Run: headless pygame with SDL's dummy video driver; simulated clock (each Clock.tick advances the game by its frame time, no real sleeping); random seed 0; keys injected as events and as key.get_pressed() state; mouse plan: one left click at the window centre at the start of phase 2, then a move to the lower-right quarter at the start of phase 3.
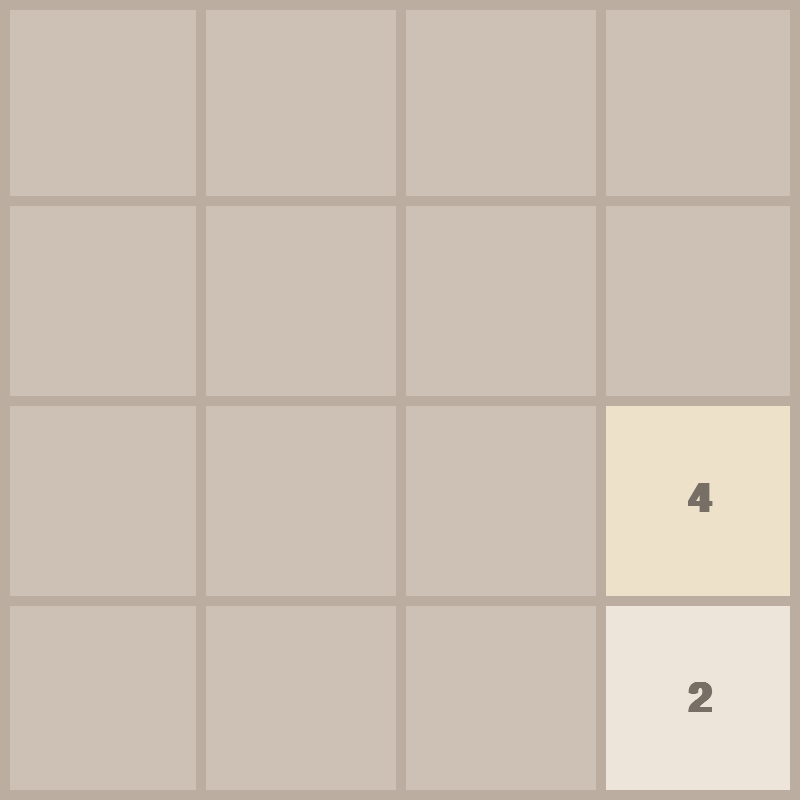
Frame 1 of 4 · flips 1–60 · no input
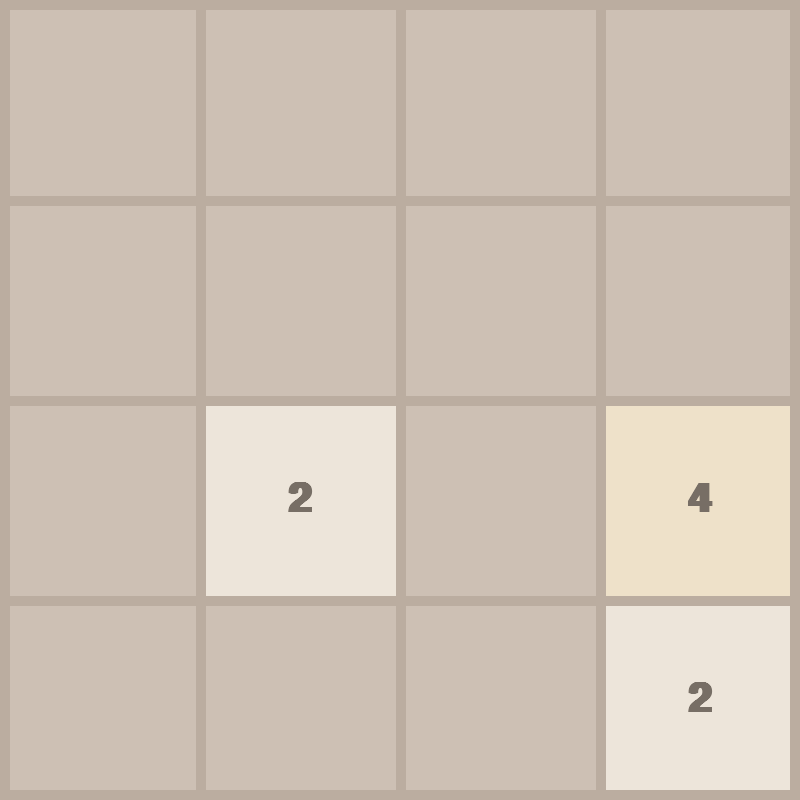
Frame 2 of 4 · flips 61–180 · clicked the window centre · tapped SPACE, RETURN · held RIGHT (→), D
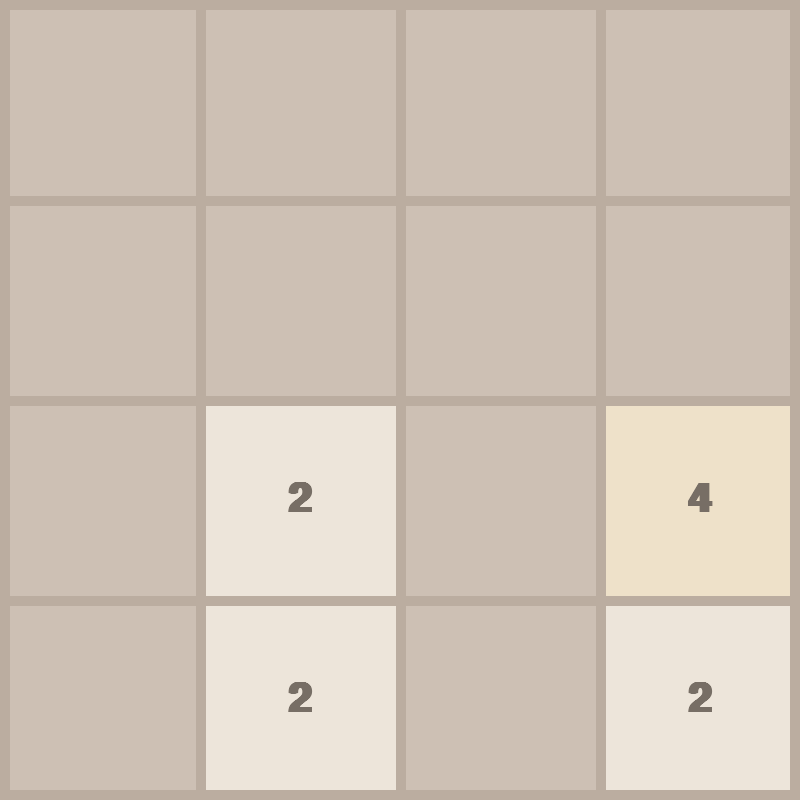
Frame 3 of 4 · flips 181–300 · moved the mouse to the lower-right quarter · held DOWN (↓), S
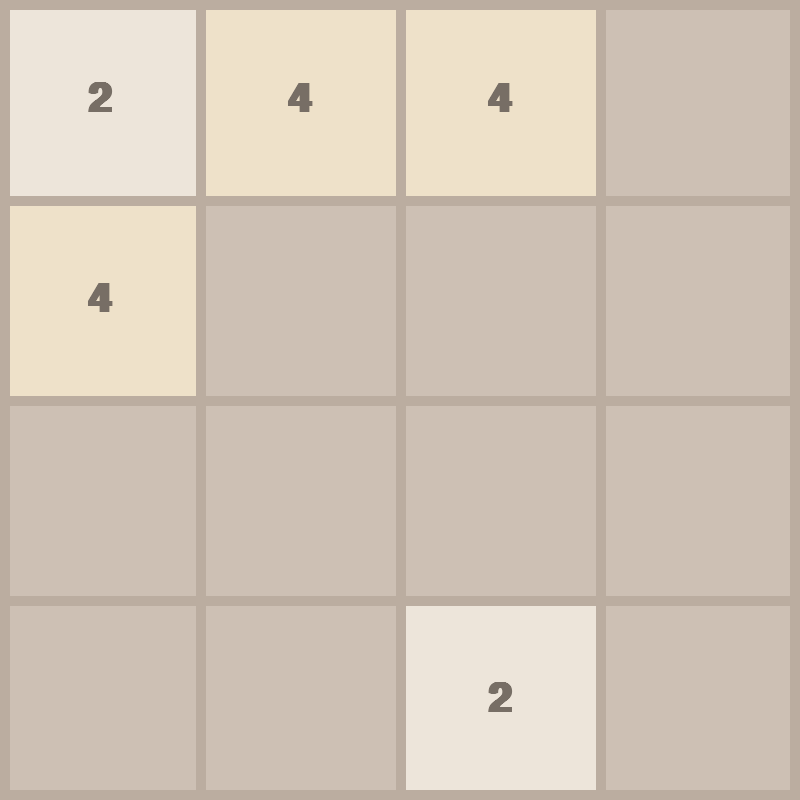
Frame 4 of 4 · flips 301–420 · held LEFT (←), A, UP (↑), W

The pygame program that drew these frames:

import pygame
import random
import math

pygame.init()

FRAME_RATE = 120

WIDTH, HEIGHT = 800, 800
ROWS = 4
COLS = 4

RECT_HEIGHT = HEIGHT // ROWS
RECT_WIDTH = WIDTH // COLS

OUTLINE_COLOR = (187, 173, 160)
OUTLINE_THICKNESS = 10
BACKGROUND_COLOR = (205, 192, 180)
FONT_COLOR = (119, 110, 101)

FONT = pygame.font.SysFont("comicsans", 60, bold=True)
MOVE_SPEED = 20

WINDOW = pygame.display.set_mode((WIDTH, HEIGHT))
pygame.display.set_caption("2048")


class Tile:
    COLORS = [(237, 229, 218),
        (238, 225, 201),
        (243, 178, 122),
        (246, 150, 101),
        (247, 124, 95),
        (247, 95, 59),
        (237, 208, 115),
        (237, 204, 99),
        (236, 202, 80),]
    
    def __init__(self, value, row, col):
        self.value = value 
        self.row = row
        self.col = col
        self.x = col * RECT_WIDTH
        self.y = row * RECT_HEIGHT

    def get_color(self):
        color_index = int(math.log2(self.value) - 1)
        color = self.COLORS[color_index]
        return color

    def draw(self, window):
        color = self.get_color()
        pygame.draw.rect(window, color, (self.x, self.y, RECT_WIDTH, RECT_HEIGHT))

        text = FONT.render(str(self.value), 1, FONT_COLOR)
        window.blit(
            text, 
            (
                self.x + (RECT_WIDTH / 2 - text.get_width() / 2),
                self.y + (RECT_HEIGHT / 2 - text.get_height() /2),
            
            ), 
        )
        


    def set_pos(self, ceil = False):
        if ceil:
            self.row = math.ceil(self.y/RECT_HEIGHT)
            self.col = math.ceil(self.x/RECT_WIDTH)
        
        else: 
            self.row = math.floor(self.y/RECT_HEIGHT)
            self.col = math.floor(self.x/RECT_WIDTH)

    def move(self, delta):
        self.x += delta[0]
        self.y += delta[1]
        

def draw_grid(window):
    for row in range(1, ROWS):
        y = row * RECT_HEIGHT
        pygame.draw.line(window, OUTLINE_COLOR, (0, y), (WIDTH, y), OUTLINE_THICKNESS)
    
    for col in range(1, COLS):
        x = col * RECT_WIDTH
        pygame.draw.line(window, OUTLINE_COLOR, (x, 0), (x, HEIGHT), OUTLINE_THICKNESS)
 

    pygame.draw.rect(window, OUTLINE_COLOR, (0, 0, WIDTH, HEIGHT), OUTLINE_THICKNESS)

def has_moves(tiles):
    # Empty space means you can still play
        if len(tiles) < ROWS * COLS:
            return True

    # Check any equal neighbors
        for r in range(ROWS):
            for c in range(COLS):
                t = tiles.get(f"{r}{c}")
                if not t:
                    continue
                for dr, dc in ((1,0),(-1,0),(0,1),(0,-1)):
                    nr, nc = r+dr, c+dc
                    if 0 <= nr < ROWS and 0 <= nc < COLS:
                        n = tiles.get(f"{nr}{nc}")
                        if n and n.value == t.value:
                            return True
        return False
   


def draw(window, tiles):
    window.fill(BACKGROUND_COLOR)
    for tile in tiles.values(): 
        tile.draw(window)
    draw_grid(window)

    pygame.display.update()


def get_random_pos(tiles):
    row = None
    col = None
    while True: 
        row = random.randrange(0, ROWS)
        col = random.randrange(0, COLS)

        if f"{row}{col}" not in tiles: 
            break
    
    return row, col

def move_tiles(window, tiles, clock, direction):
    updated = True
    blocks = set()

    if direction == "left":
        sort_func = lambda x: x.col
        reverse = False
        delta = (-MOVE_SPEED, 0)
        boundary_check = lambda tile: tile.col == 0
        get_next_tile = lambda tile: tiles.get(f"{tile.row}{tile.col-1}")
        merge_check = lambda tile, next_tile: tile.x > next_tile.x + MOVE_SPEED
        move_check = lambda tile, next_tile: tile.x > next_tile.x + RECT_WIDTH + MOVE_SPEED
        ceil = True

    elif direction == "right":
        sort_func = lambda x: x.col
        reverse = True
        delta = (MOVE_SPEED, 0)
        boundary_check = lambda tile: tile.col == COLS -1
        get_next_tile = lambda tile: tiles.get(f"{tile.row}{tile.col+1}")
        merge_check = lambda tile, next_tile: tile.x < next_tile.x - MOVE_SPEED
        move_check = lambda tile, next_tile: tile.x + RECT_WIDTH + MOVE_SPEED < next_tile.x 
        ceil = False

    elif direction == "up":
        sort_func = lambda x: x.row
        reverse = False
        delta = (0, -MOVE_SPEED)
        boundary_check = lambda tile: tile.row == 0
        get_next_tile = lambda tile: tiles.get(f"{tile.row-1}{tile.col}")
        merge_check = lambda tile, next_tile: tile.y > next_tile.y + MOVE_SPEED
        move_check = lambda tile, next_tile: tile.y > next_tile.y + RECT_HEIGHT + MOVE_SPEED
        ceil = True
    
    elif direction == "down":
        sort_func = lambda x: x.row
        reverse = True
        delta = (0, MOVE_SPEED)
        boundary_check = lambda tile: tile.row == ROWS - 1
        get_next_tile = lambda tile: tiles.get(f"{tile.row + 1}{tile.col}")
        merge_check = lambda tile, next_tile: tile.y < next_tile.y - MOVE_SPEED
        move_check = (lambda tile, next_tile: tile.y + RECT_HEIGHT + MOVE_SPEED < next_tile.y)
        ceil = False
    
 
    while updated: 
        clock.tick(FRAME_RATE)
        updated = False
        sorted_tiles = sorted(tiles.values(), key = sort_func, reverse = reverse)

        for i, tile in enumerate(sorted_tiles):
            if boundary_check(tile):
                continue

            next_tile = get_next_tile(tile)
            if not next_tile:
                tile.move(delta)
            elif tile.value == next_tile.value and tile not in blocks and next_tile not in blocks:
                if merge_check(tile, next_tile):
                    tile.move(delta)
                else: 
                    next_tile.value *= 2
                    sorted_tiles.pop(i)
                    blocks.add(next_tile)
            
            elif move_check(tile, next_tile):
                tile.move(delta)

            else:
                continue

            tile.set_pos(ceil)
            updated = True
        
        update_tiles(window,tiles,sorted_tiles)
    
    return end_move(tiles)

def end_move(tiles):
    # If board is full, either lost or just continue (no spawn)
    if len(tiles) == ROWS * COLS:
        if not has_moves(tiles):
            return "lost"
        return "continue"

    # Otherwise spawn a new tile and keep going
    row, col = get_random_pos(tiles)
    tiles[f"{row}{col}"] = Tile(random.choice([2, 4]), row, col)
    return "continue"

    

    


def update_tiles(window, tiles, sorted_tiles):
    tiles.clear()
    for tile in sorted_tiles:
        tiles[f"{tile.row}{tile.col}"] = tile
    
    draw(window, tiles)


     
def game_over_menu(window):
    # Dark overlay
    overlay = pygame.Surface((WIDTH, HEIGHT), pygame.SRCALPHA)
    overlay.fill((0, 0, 0, 160))
    window.blit(overlay, (0, 0))

    title_font = pygame.font.SysFont("comicsans", 80, bold=True)
    btn_font = pygame.font.SysFont("comicsans", 40, bold=True)

    title = title_font.render("Game Over", True, (255, 255, 255))
    window.blit(title, (WIDTH // 2 - title.get_width() // 2, HEIGHT // 2 - 200))

    btn_w, btn_h = 220, 70
    play_rect = pygame.Rect(WIDTH // 2 - btn_w - 20, HEIGHT // 2 - btn_h // 2, btn_w, btn_h)
    quit_rect = pygame.Rect(WIDTH // 2 + 20, HEIGHT // 2 - btn_h // 2, btn_w, btn_h)

    # Buttons
    pygame.draw.rect(window, (250, 248, 239), play_rect, border_radius=12)
    pygame.draw.rect(window, (250, 248, 239), quit_rect, border_radius=12)

    play_txt = btn_font.render("Play Again", True, (119, 110, 101))
    quit_txt = btn_font.render("Quit", True, (119, 110, 101))
    window.blit(play_txt, (play_rect.centerx - play_txt.get_width() // 2,
                           play_rect.centery - play_txt.get_height() // 2))
    window.blit(quit_txt, (quit_rect.centerx - quit_txt.get_width() // 2,
                           quit_rect.centery - quit_txt.get_height() // 2))

    pygame.display.update()

    # Wait for click/keypress
    while True:
        for event in pygame.event.get():
            if event.type == pygame.QUIT:
                return "quit"
            if event.type == pygame.KEYDOWN and event.key == pygame.K_ESCAPE:
                return "quit"
            if event.type == pygame.MOUSEBUTTONDOWN and event.button == 1:
                if play_rect.collidepoint(event.pos):
                    return "restart"
                if quit_rect.collidepoint(event.pos):
                    return "quit"
           

def generate_tiles():
    tiles = {}
    for _ in range(2):
        row, col = get_random_pos(tiles)
        tiles[f"{row}{col}"] = Tile(random.randrange(2,5, 2), row, col) #Tile(2, row, col)

    return tiles

def main(window):
    clock = pygame.time.Clock()
    run = True

    tiles = generate_tiles()

    while run: 
        clock.tick(FRAME_RATE) #might not need this

        for event in pygame.event.get():
            if event.type == pygame.QUIT:
                run = False
                break

            if event.type == pygame.KEYDOWN:
                if event.key == pygame.K_LEFT:
                    result = move_tiles(window,tiles,clock,"left")
                if event.key == pygame.K_RIGHT:
                    result = move_tiles(window,tiles,clock,"right")
                if event.key == pygame.K_UP:
                    result = move_tiles(window,tiles,clock,"up")
                if event.key == pygame.K_DOWN:
                    result = move_tiles(window,tiles,clock,"down")
                
                if result == "lost":
                    choice = game_over_menu(window)
                    if choice == "restart":
                        tiles = generate_tiles()
                        draw(window, tiles)   # refresh immediately
                    else:  # "quit"
                        run = False
                        break
        
        draw(window, tiles)

    pygame.quit()




if __name__ == "__main__":
    main(WINDOW)
